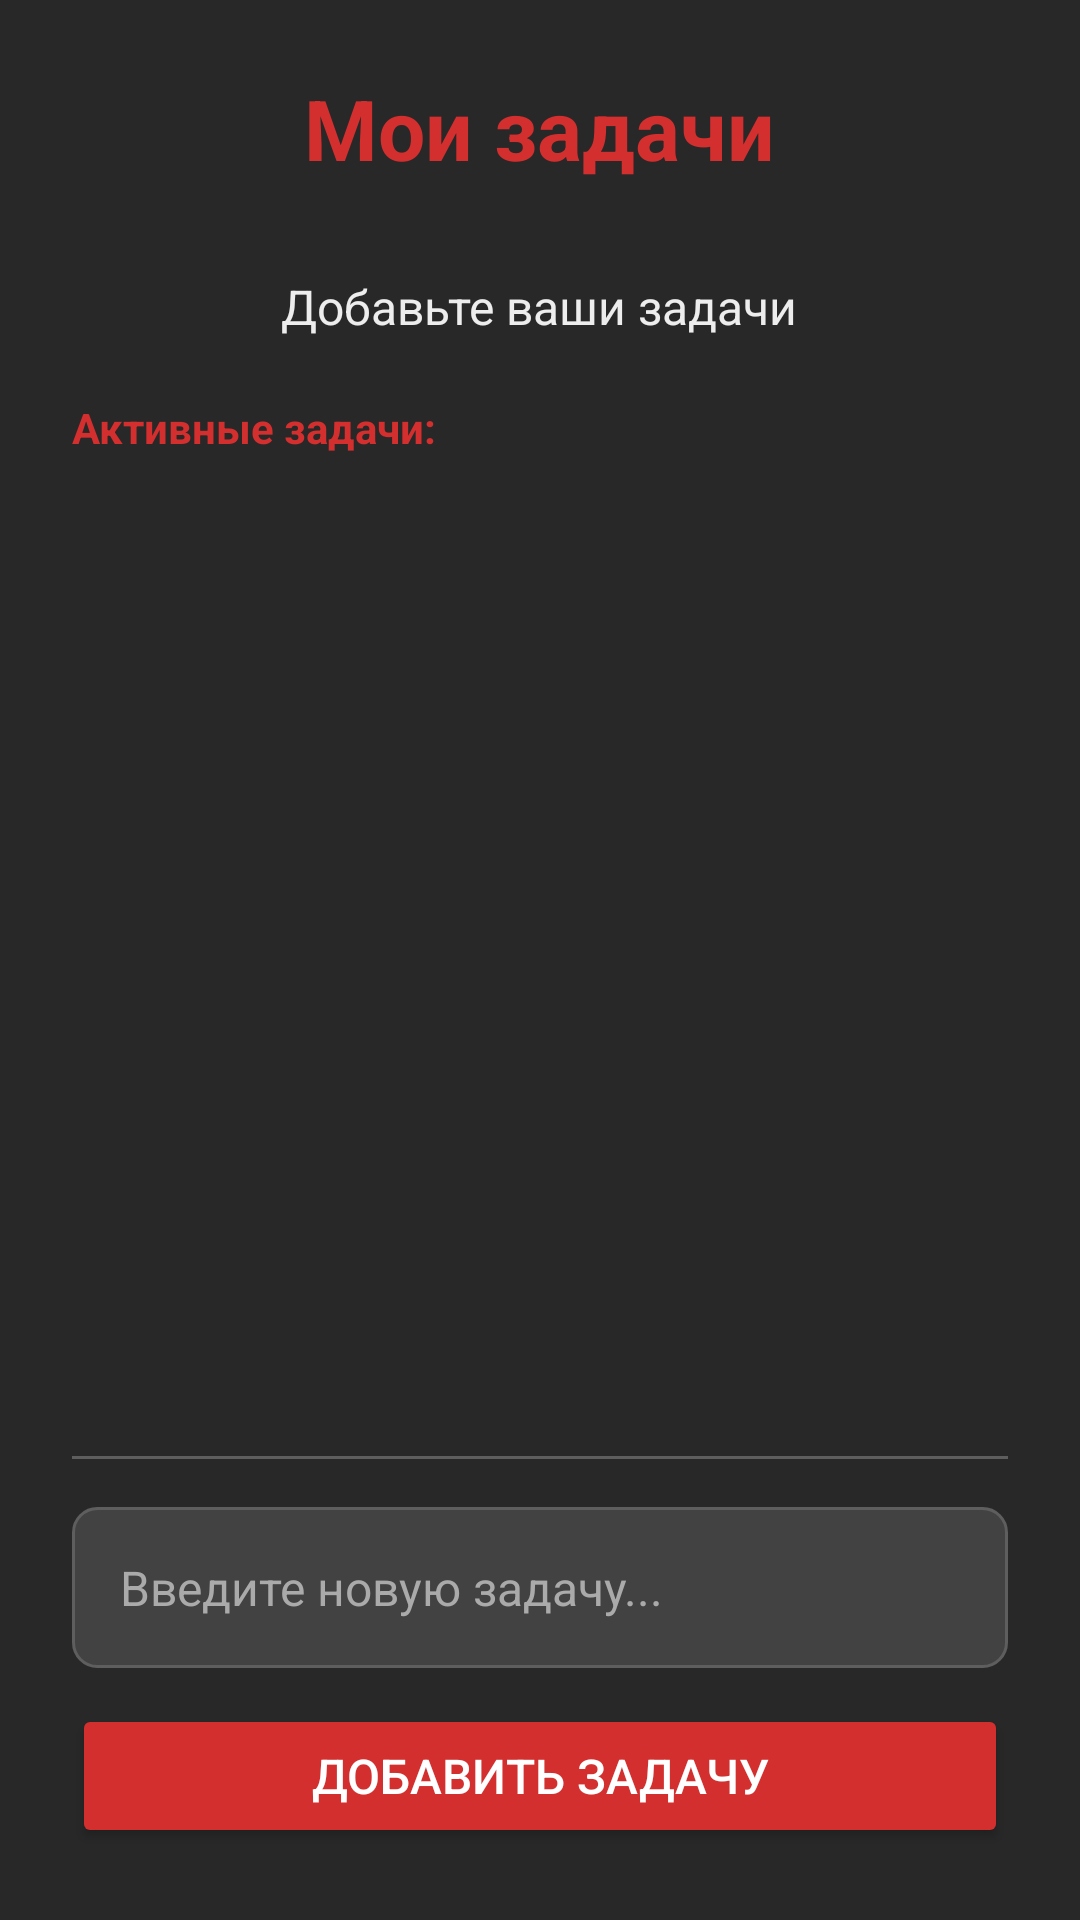

Produce the Android XML layout that renders to this screen, including the resource entries it uses.
<!-- AndroidManifest.xml: application theme Theme.ProjectPomidoro -->
<!-- res/layout/fragment_tasks.xml -->
<?xml version="1.0" encoding="utf-8"?>

<LinearLayout xmlns:android="http://schemas.android.com/apk/res/android"
    android:layout_width="match_parent"
    android:layout_height="match_parent"
    android:orientation="vertical"
    android:background="#282828"
    android:padding="24dp">

    
    <TextView
        android:layout_width="wrap_content"
        android:layout_height="wrap_content"
        android:layout_gravity="center_horizontal"
        android:layout_marginBottom="30dp"
        android:text="Мои задачи"
        android:textColor="#D32F2F"
        android:textSize="28sp"
        android:textStyle="bold" />

    
    <TextView
        android:id="@+id/textViewTasksStatus"
        android:layout_width="wrap_content"
        android:layout_height="wrap_content"
        android:text="Добавьте ваши задачи"
        android:textSize="16sp"
        android:textColor="#EDEDED"
        android:layout_gravity="center_horizontal"
        android:layout_marginBottom="20dp" />

    
    <TextView
        android:layout_width="wrap_content"
        android:layout_height="wrap_content"
        android:text="Активные задачи:"
        android:textColor="#D32F2F"
        android:textSize="14sp"
        android:textStyle="bold"
        android:layout_marginBottom="8dp" />

    <ScrollView
        android:layout_width="match_parent"
        android:layout_height="0dp"
        android:layout_weight="1"
        android:layout_marginBottom="20dp"
        android:padding="4dp">

        <LinearLayout
            android:id="@+id/tasksContainer"
            android:layout_width="match_parent"
            android:layout_height="wrap_content"
            android:orientation="vertical" />

    </ScrollView>

    
    <View
        android:layout_width="match_parent"
        android:layout_height="1dp"
        android:background="#5E5E5E"
        android:layout_marginBottom="16dp" />

    
    <EditText
        android:id="@+id/editTextNewTask"
        android:layout_width="match_parent"
        android:layout_height="wrap_content"
        android:layout_marginBottom="12dp"
        android:background="@drawable/edit_text_background"
        android:hint="Введите новую задачу..."
        android:padding="16dp"
        android:textColor="#EDEDED"
        android:textColorHint="#AAAAAA"
        android:textSize="16sp" />

    
    <Button
        android:id="@+id/buttonAddTask"
        android:layout_width="match_parent"
        android:layout_height="wrap_content"
        android:backgroundTint="#D32F2F"
        android:text="Добавить задачу"
        android:textColor="#FFFFFF"
        android:textSize="16sp"
        android:paddingVertical="12dp" />

</LinearLayout>
<!-- resources referenced by this layout -->
<resources>
  <!-- drawable edit_text_background (drawable) -->
  <?xml version="1.0" encoding="utf-8"?>
  
  <shape xmlns:android="http://schemas.android.com/apk/res/android">
      <solid android:color="#424242" />
      <corners android:radius="8dp" />
      <stroke
          android:width="1dp"
          android:color="#5E5E5E" />
  </shape>
  <style name="Theme.ProjectPomidoro" parent="Base.Theme.ProjectPomidoro" />
  <style name="Base.Theme.ProjectPomidoro" parent="Theme.Material3.DayNight.NoActionBar">
          
          
      </style>
</resources>
